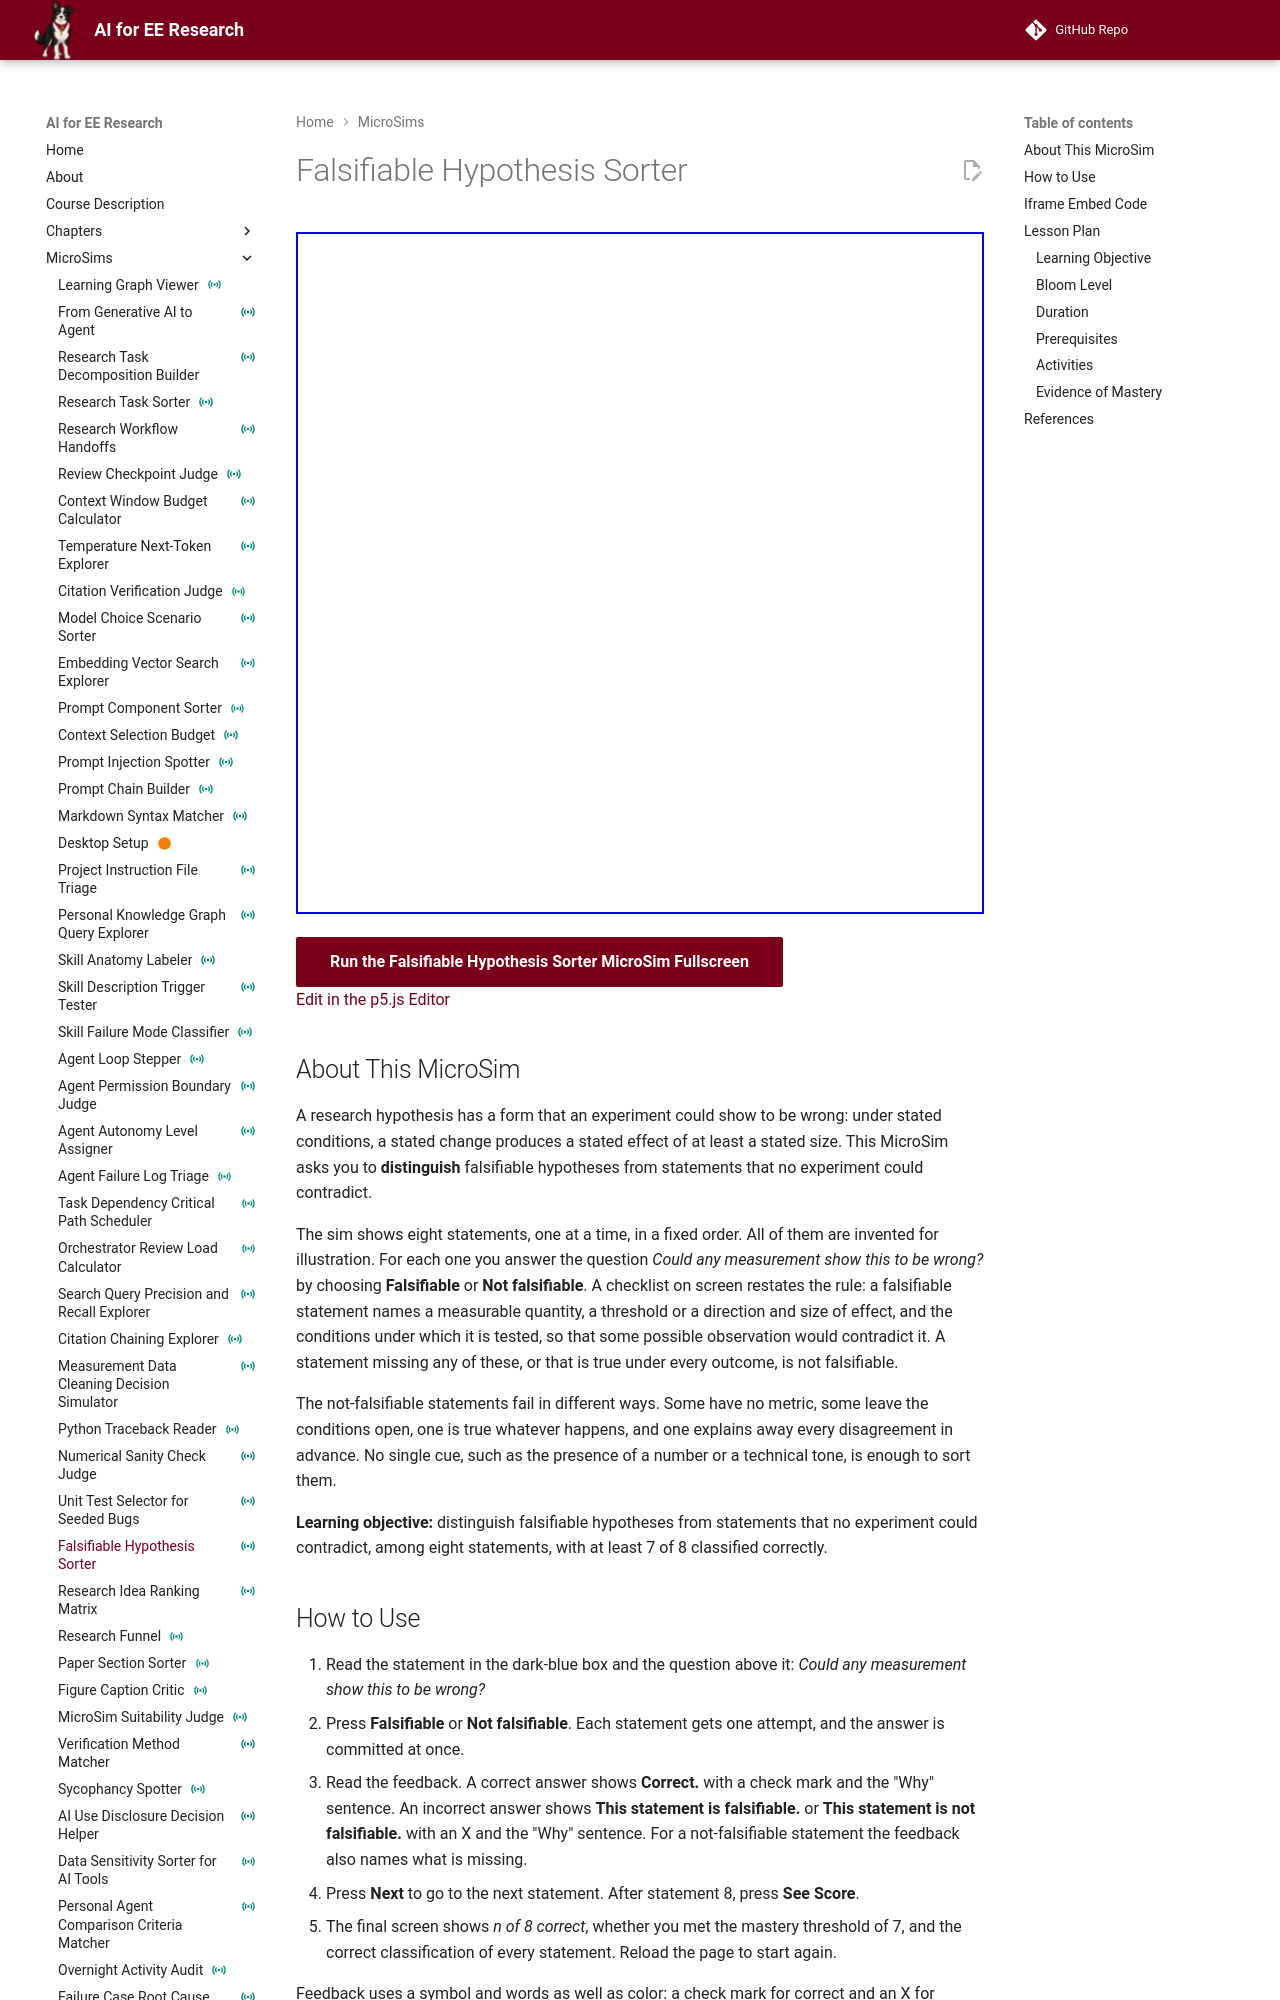

repository: dmccreary/ai-for-ee-research · page: sims/falsifiable-hypothesis-sorter/index.html · generator: mkdocs

---
title: "Falsifiable Hypothesis Sorter"
description: 'Classify eight illustrative EE research statements as "falsifiable" or "not falsifiable", with one attempt each, the reason after every answer, and a final score out of 8.'
image: /sims/falsifiable-hypothesis-sorter/falsifiable-hypothesis-sorter.png
og:image: /sims/falsifiable-hypothesis-sorter/falsifiable-hypothesis-sorter.png
social:
   cards: false
quality_score: 0
status: instrumented
---

# Falsifiable Hypothesis Sorter

<iframe src="main.html" height="682px" width="100%" scrolling="no"></iframe>

[Run the Falsifiable Hypothesis Sorter MicroSim Fullscreen](./main.html){ .md-button .md-button--primary }
<br/>
[Edit in the p5.js Editor](https://editor.p5js.org/)

## About This MicroSim

A research hypothesis has a form that an experiment could show to be wrong: under stated conditions, a stated change produces a stated effect of at least a stated size. This MicroSim asks you to **distinguish** falsifiable hypotheses from statements that no experiment could contradict.

The sim shows eight statements, one at a time, in a fixed order. All of them are invented for illustration. For each one you answer the question *Could any measurement show this to be wrong?* by choosing **Falsifiable** or **Not falsifiable**. A checklist on screen restates the rule: a falsifiable statement names a measurable quantity, a threshold or a direction and size of effect, and the conditions under which it is tested, so that some possible observation would contradict it. A statement missing any of these, or that is true under every outcome, is not falsifiable.

The not-falsifiable statements fail in different ways. Some have no metric, some leave the conditions open, one is true whatever happens, and one explains away every disagreement in advance. No single cue, such as the presence of a number or a technical tone, is enough to sort them.

**Learning objective:** distinguish falsifiable hypotheses from statements that no experiment could contradict, among eight statements, with at least 7 of 8 classified correctly.
